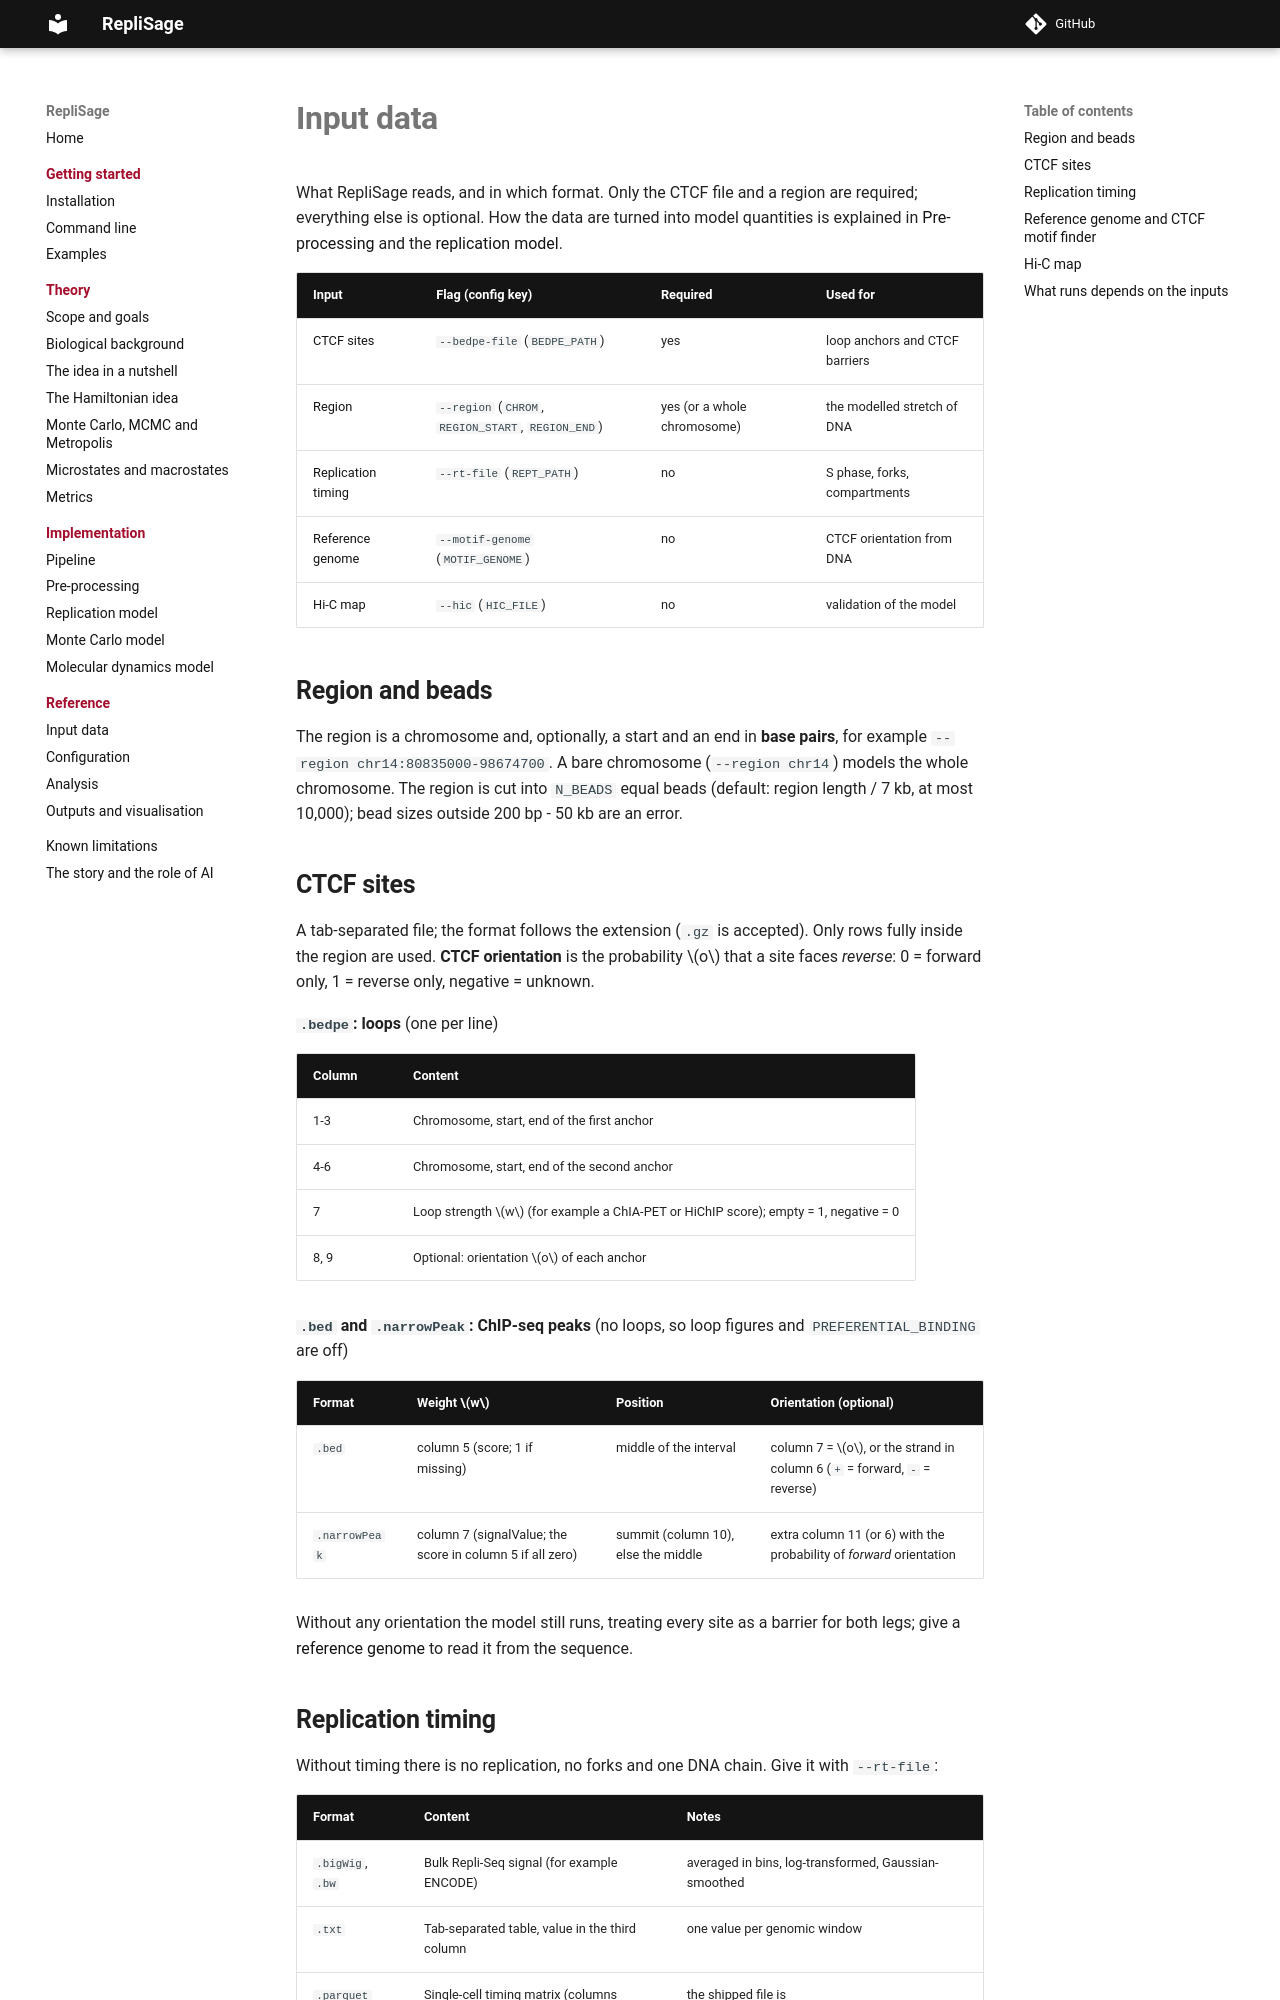

repository: SFGLab/RepliSage · page: input_data/index.html · generator: mkdocs

# Input data

What RepliSage reads, and in which format. Only the CTCF file and a region are required; everything else is optional. How the data are turned into model quantities is explained in [Pre-processing](preproc.md) and the [replication model](replication_model.md).

| Input | Flag (config key) | Required | Used for |
|---|---|---|---|
| [CTCF sites](#ctcf-sites) | `--bedpe-file` (`BEDPE_PATH`) | yes | loop anchors and CTCF barriers |
| [Region](#region-and-beads) | `--region` (`CHROM`, `REGION_START`, `REGION_END`) | yes (or a whole chromosome) | the modelled stretch of DNA |
| [Replication timing](#replication-timing) | `--rt-file` (`REPT_PATH`) | no | S phase, forks, compartments |
| [Reference genome](#reference-genome-and-motif) | `--motif-genome` (`MOTIF_GENOME`) | no | CTCF orientation from DNA |
| [Hi-C map](#hi-c-map) | `--hic` (`HIC_FILE`) | no | validation of the model |

## Region and beads

The region is a chromosome and, optionally, a start and an end in **base pairs**, for example `--region chr14:80835000-98674700`. A bare chromosome (`--region chr14`) models the whole chromosome. The region is cut into `N_BEADS` equal beads (default: region length / 7 kb, at most 10,000); bead sizes outside 200 bp - 50 kb are an error.
